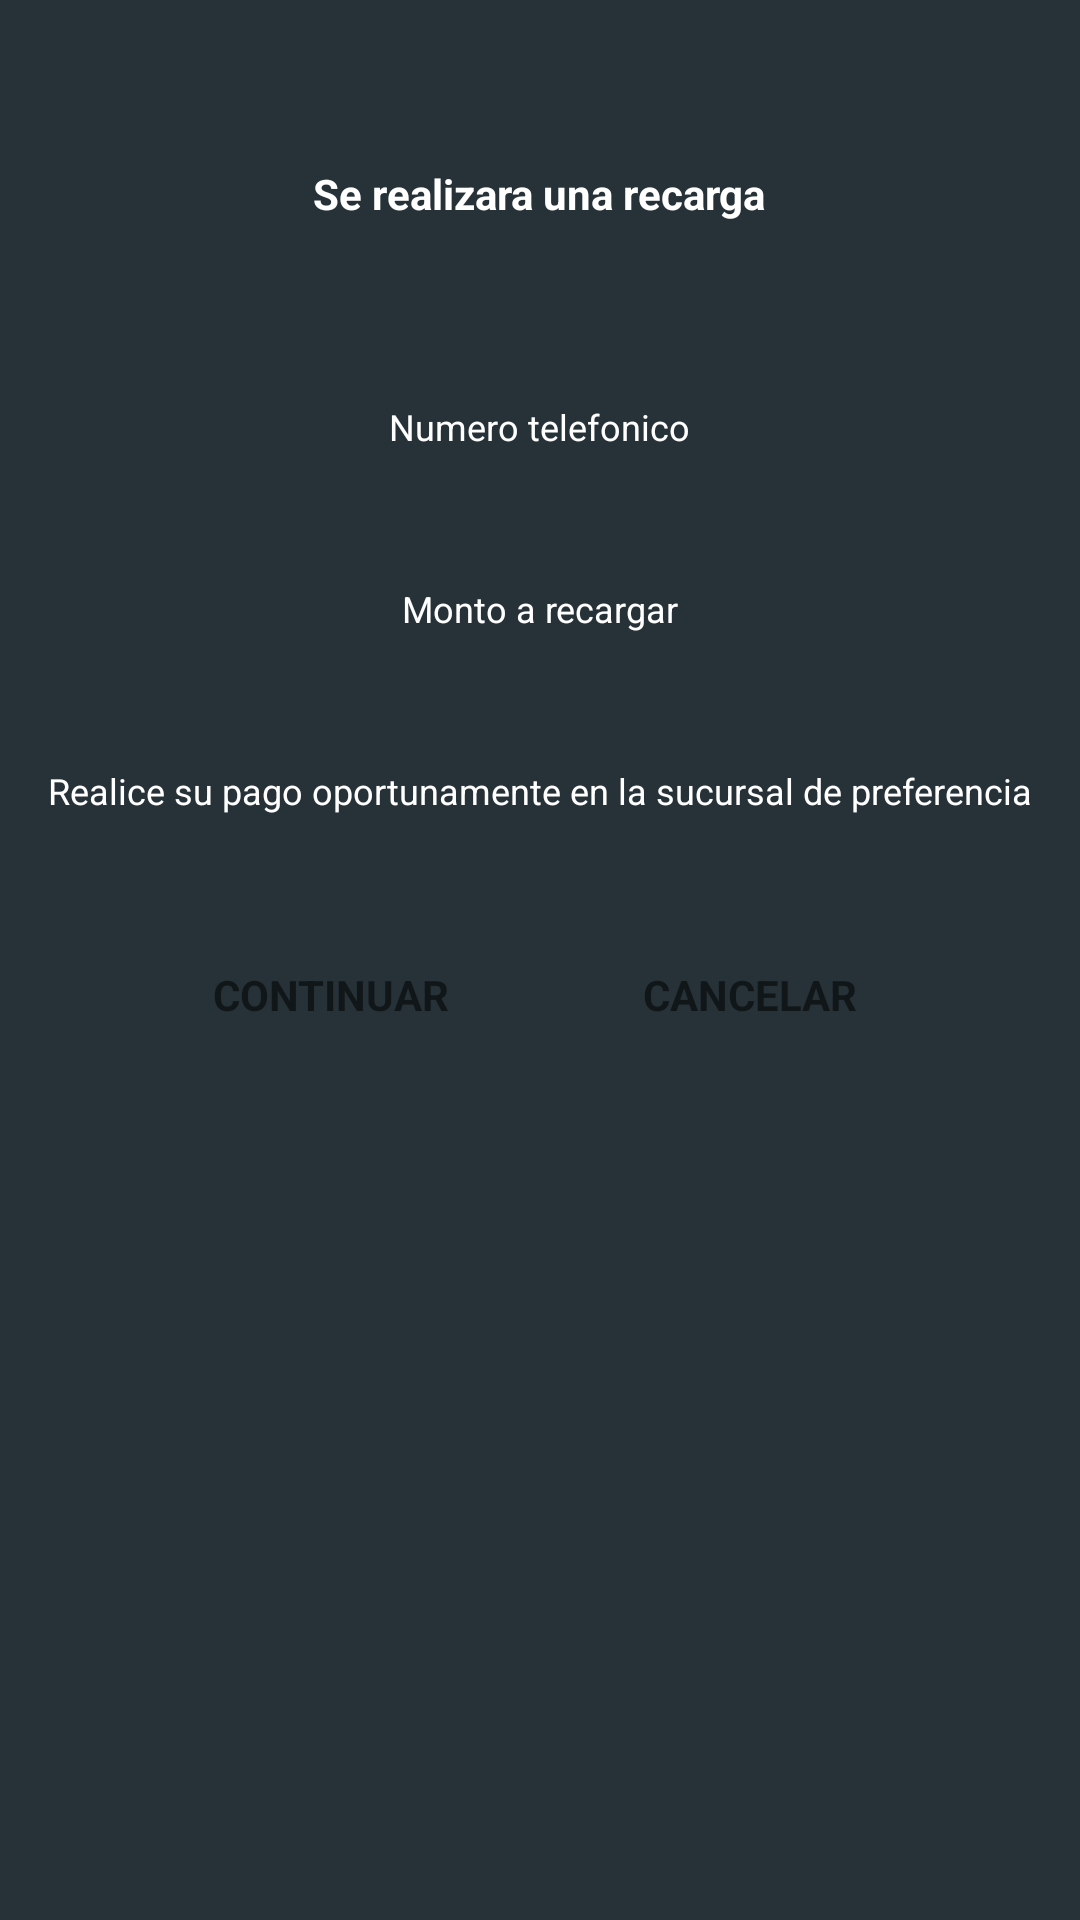

Produce the Android XML layout that renders to this screen, including the resource entries it uses.
<!-- AndroidManifest.xml: application theme AppTheme -->
<!-- res/layout/dialog_confirmation.xml -->
<LinearLayout xmlns:android="http://schemas.android.com/apk/res/android"
                xmlns:tools="http://schemas.android.com/tools"
                android:layout_width="match_parent"
                android:layout_height="wrap_content"
                android:background="@color/gray"
                android:gravity="center_horizontal"
                android:orientation="vertical"
                android:paddingBottom="@dimen/activity_vertical_margin"
                android:paddingLeft="@dimen/activity_horizontal_margin"
                android:paddingRight="@dimen/activity_horizontal_margin"
                android:paddingTop="@dimen/activity_vertical_margin"
                tools:context=".ui.activities.LoginActivity">

    <LinearLayout
            android:layout_width="match_parent"
            android:layout_gravity="center"
            android:gravity="center"
            android:layout_height="wrap_content">

        <TextView
                android:id="@+id/tv_id"
                android:layout_weight="1"
                android:layout_width="0dp"
                android:gravity="center"
                android:textColor="@color/white"
                android:drawableStart="@drawable/ic_people_outline_black_24dp"
                android:drawablePadding="@dimen/margin_micro"
                android:layout_height="wrap_content"/>

        <TextView
                android:id="@+id/tv_time"
                android:layout_weight="1"
                android:layout_width="0dp"
                android:gravity="center"
                android:textColor="@color/white"
                android:drawablePadding="@dimen/margin_micro"
                android:drawableStart="@drawable/ic_access_time_black_24dp"
                android:layout_height="wrap_content"/>

        <TextView
                android:id="@+id/tv_date"
                android:layout_weight="1"
                android:layout_width="0dp"
                android:gravity="center"
                android:textColor="@color/white"
                android:drawablePadding="@dimen/margin_micro"
                android:drawableStart="@drawable/ic_date_range_black_24dp"
                android:layout_height="wrap_content"/>

    </LinearLayout>

    <TextView
            android:text="Se realizara una recarga"
            android:textColor="@color/white"
            android:layout_marginTop="@dimen/margin_large"
            android:textStyle="bold"
            android:layout_width="wrap_content"
            android:layout_height="wrap_content"/>

    <ImageView
            android:id="@+id/logo"
            android:layout_width="30dp"
               android:layout_height="30dp"
               android:layout_gravity="center"
               android:layout_marginTop="@dimen/margin_mini"
               android:layout_marginBottom="@dimen/margin_mini"
               tools:src="@drawable/ic_logo"/>

    <TextView
            android:text="@string/numero_telefonico"
            android:textColor="@color/white"
            android:layout_marginTop="@dimen/margin_mini"
            android:textSize="@dimen/text_size_micro"
            android:layout_width="wrap_content"
            android:layout_height="wrap_content"/>

    <TextView
            android:id="@+id/tv_phone_number"
            tools:text="56 111 36 245"
            android:textColor="@color/white"
            android:textSize="@dimen/text_size_medium"
            android:layout_marginTop="10dp"
            android:textStyle="bold"
            android:layout_width="wrap_content"
            android:layout_height="wrap_content"/>

    <TextView
            android:text="@string/monto_a_recargar"
            android:textColor="@color/white"
            android:layout_marginTop="@dimen/margin_mini"
            android:textSize="@dimen/text_size_micro"
            android:layout_width="wrap_content"
            android:layout_height="wrap_content"/>

    <TextView
            android:id="@+id/tv_amount"
            tools:text="$200.00"
            android:textColor="@color/white"
            android:layout_marginTop="@dimen/margin_mini"
            android:textStyle="bold"
            android:textSize="@dimen/text_size_medium"
            android:layout_width="wrap_content"
            android:layout_height="wrap_content"/>

    <TextView
            android:text="@string/realice_su_pago_oportunamente"
            android:textColor="@color/white"
            android:layout_marginTop="10dp"
            android:textSize="@dimen/text_size_micro"
            android:layout_width="wrap_content"
            android:layout_height="wrap_content"/>

    <LinearLayout
            android:layout_width="match_parent"
            android:layout_gravity="center"
            android:layout_marginTop="36dp"
            android:gravity="center_horizontal"
            android:layout_height="wrap_content">
        <Button
                android:id="@+id/confirmation"
                style="?android:textAppearanceSmall"
                android:layout_width="@dimen/size_button"
                android:layout_height="wrap_content"
                android:background="@drawable/button_background"
                android:layout_marginHorizontal="@dimen/margin_large"
                android:text="@string/action_continue"
                android:textStyle="bold"/>
        <Button
                android:id="@+id/cancelation"
                style="?android:textAppearanceSmall"
                android:layout_width="@dimen/size_button"
                android:layout_height="wrap_content"
                android:background="@drawable/button_background"
                android:layout_marginHorizontal="@dimen/margin_large"
                android:text="@string/cancel"
                android:textStyle="bold"/>
    </LinearLayout>


</LinearLayout>
<!-- resources referenced by this layout -->
<resources>
  <color name="gray">#263238</color>
  <color name="white">#FFFFFF</color>
  <dimen name="activity_horizontal_margin">16dp</dimen>
  <dimen name="activity_vertical_margin">16dp</dimen>
  <dimen name="margin_large">20dp</dimen>
  <dimen name="margin_micro">5dp</dimen>
  <dimen name="margin_mini">10dp</dimen>
  <dimen name="size_button">100dp</dimen>
  <dimen name="text_size_medium">18sp</dimen>
  <dimen name="text_size_micro">12sp</dimen>
  <string name="action_continue">Continuar</string>
  <string name="cancel">Cancelar</string>
  <string name="monto_a_recargar">Monto a recargar</string>
  <string name="numero_telefonico">Numero telefonico</string>
  <string name="realice_su_pago_oportunamente">Realice su pago oportunamente en la sucursal de preferencia</string>
  <style name="AppTheme" parent="Theme.AppCompat.Light.DarkActionBar">
          
          <item name="colorPrimary">@color/colorPrimary</item>
          <item name="colorPrimaryDark">@color/colorPrimaryDark</item>
          <item name="colorAccent">@color/colorAccent</item>
      </style>
  <color name="colorPrimary">#1565c0</color>
  <color name="colorPrimaryDark">#5e92f3</color>
  <color name="colorAccent">#FFFFFF</color>
</resources>
